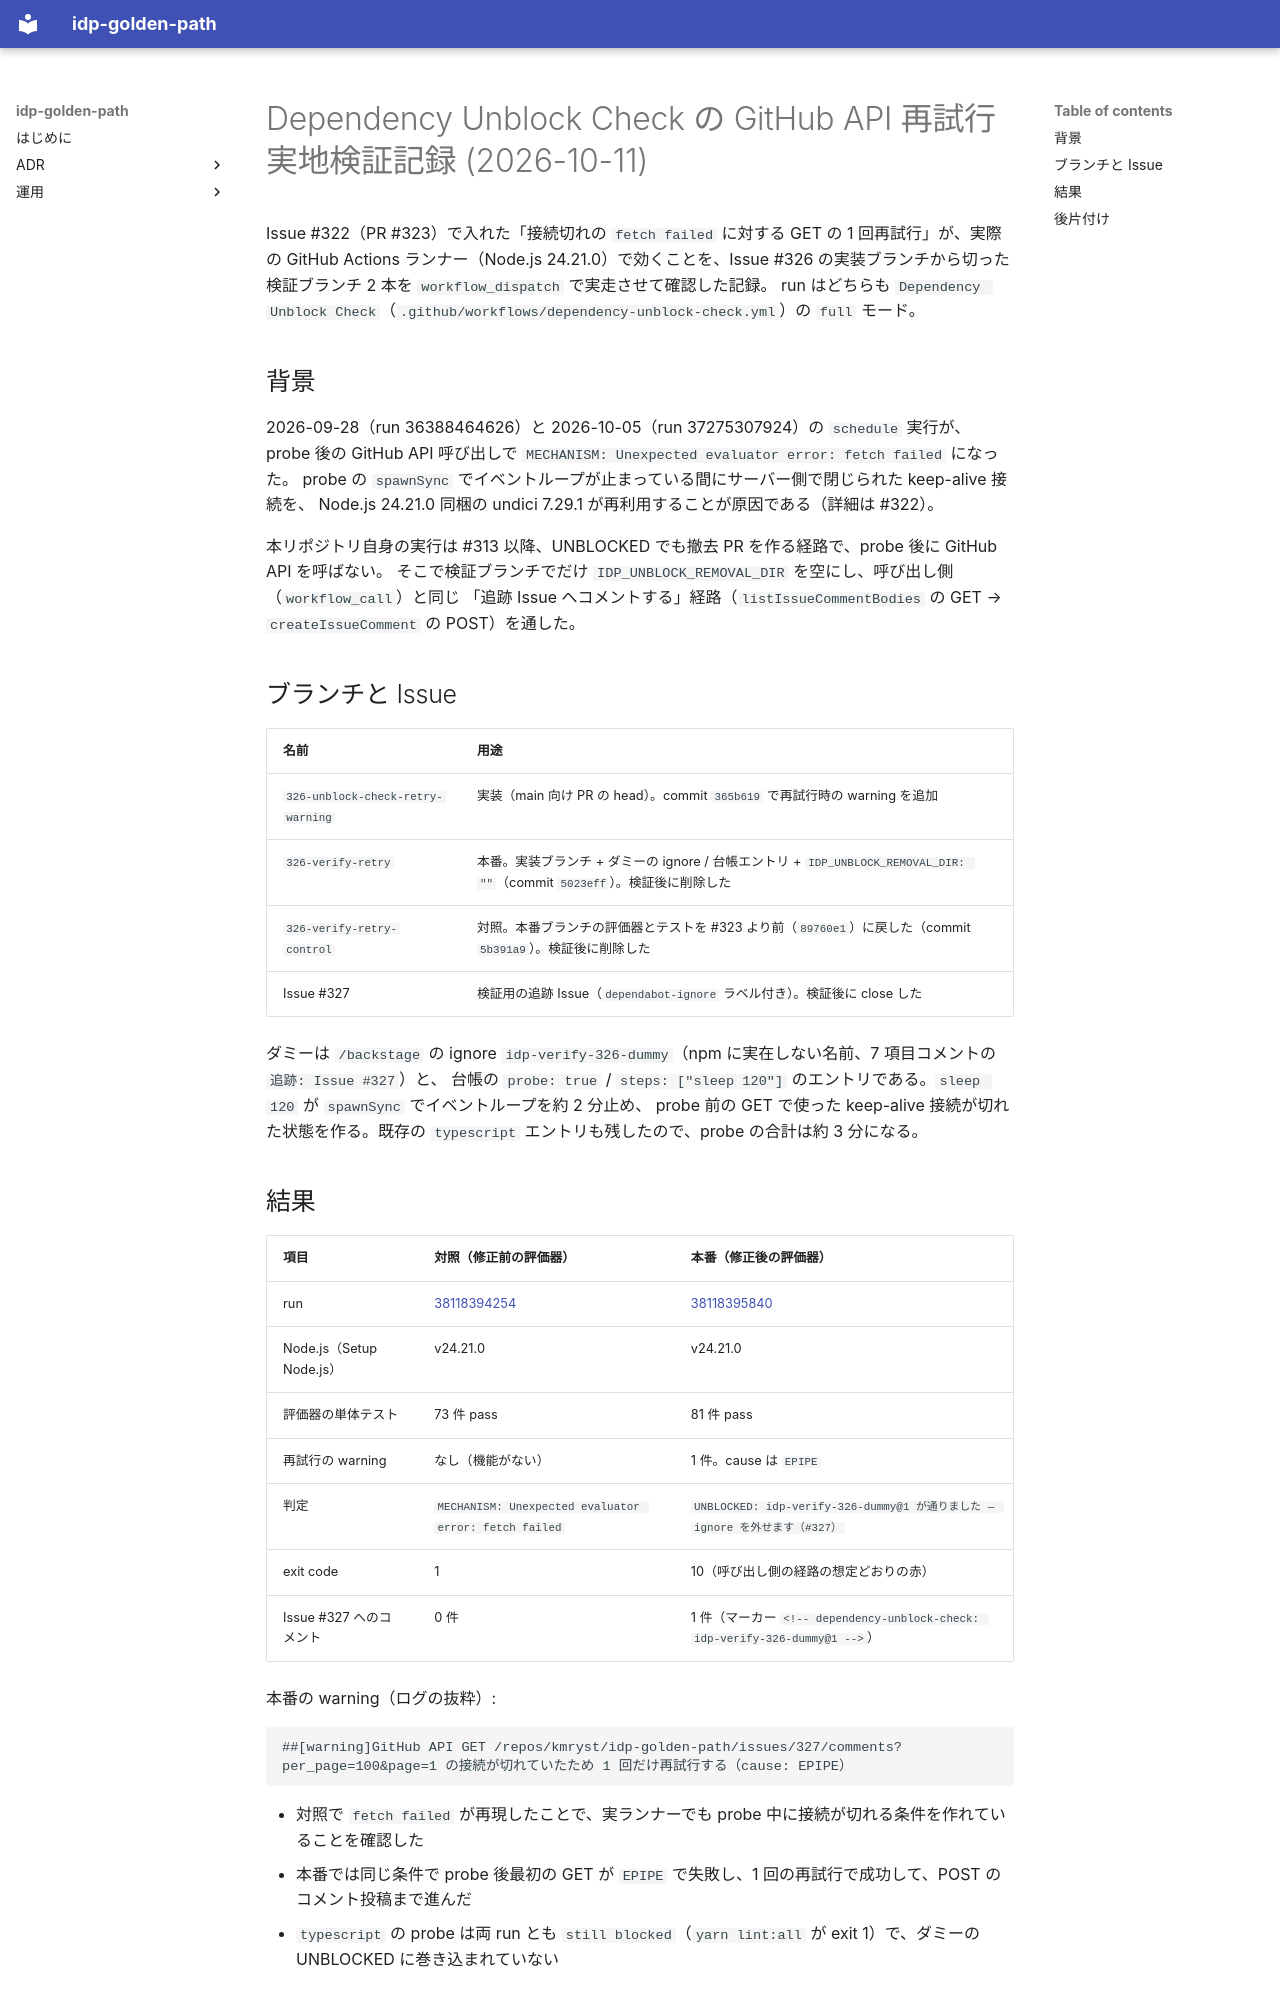

repository: kmryst/idp-golden-path · page: operations/verification/2026-10-11-dependency-unblock-check-retry/index.html · generator: mkdocs

# Dependency Unblock Check の GitHub API 再試行 実地検証記録 (2026-10-11)

Issue #322（PR #323）で入れた「接続切れの `fetch failed` に対する GET の 1 回再試行」が、実際の GitHub Actions
ランナー（Node.js 24.21.0）で効くことを、Issue #326 の実装ブランチから切った検証ブランチ 2 本を
`workflow_dispatch` で実走させて確認した記録。
run はどちらも `Dependency Unblock Check`（`.github/workflows/dependency-unblock-check.yml`）の `full` モード。

## 背景

2026-09-28（run 36388464626）と 2026-10-05（run 37275307924）の `schedule` 実行が、
probe 後の GitHub API 呼び出しで `MECHANISM: Unexpected evaluator error: fetch failed` になった。
probe の `spawnSync` でイベントループが止まっている間にサーバー側で閉じられた keep-alive 接続を、
Node.js 24.21.0 同梱の undici 7.29.1 が再利用することが原因である（詳細は #322）。

本リポジトリ自身の実行は #313 以降、UNBLOCKED でも撤去 PR を作る経路で、probe 後に GitHub API を呼ばない。
そこで検証ブランチでだけ `IDP_UNBLOCK_REMOVAL_DIR` を空にし、呼び出し側（`workflow_call`）と同じ
「追跡 Issue へコメントする」経路（`listIssueCommentBodies` の GET → `createIssueComment` の POST）を通した。

## ブランチと Issue

| 名前 | 用途 |
| --- | --- |
| `326-unblock-check-retry-warning` | 実装（main 向け PR の head）。commit `365b619` で再試行時の warning を追加 |
| `326-verify-retry` | 本番。実装ブランチ + ダミーの ignore / 台帳エントリ + `IDP_UNBLOCK_REMOVAL_DIR: ""`（commit `5023eff`）。検証後に削除した |
| `326-verify-retry-control` | 対照。本番ブランチの評価器とテストを #323 より前（`89760e1`）に戻した（commit `5b391a9`）。検証後に削除した |
| Issue #327 | 検証用の追跡 Issue（`dependabot-ignore` ラベル付き）。検証後に close した |

ダミーは `/backstage` の ignore `idp-verify-326-dummy`（npm に実在しない名前、7 項目コメントの `追跡: Issue #327`）と、
台帳の `probe: true` / `steps: ["sleep 120"]` のエントリである。`sleep 120` が `spawnSync` でイベントループを約 2 分止め、
probe 前の GET で使った keep-alive 接続が切れた状態を作る。既存の `typescript` エントリも残したので、probe の合計は約 3 分になる。
